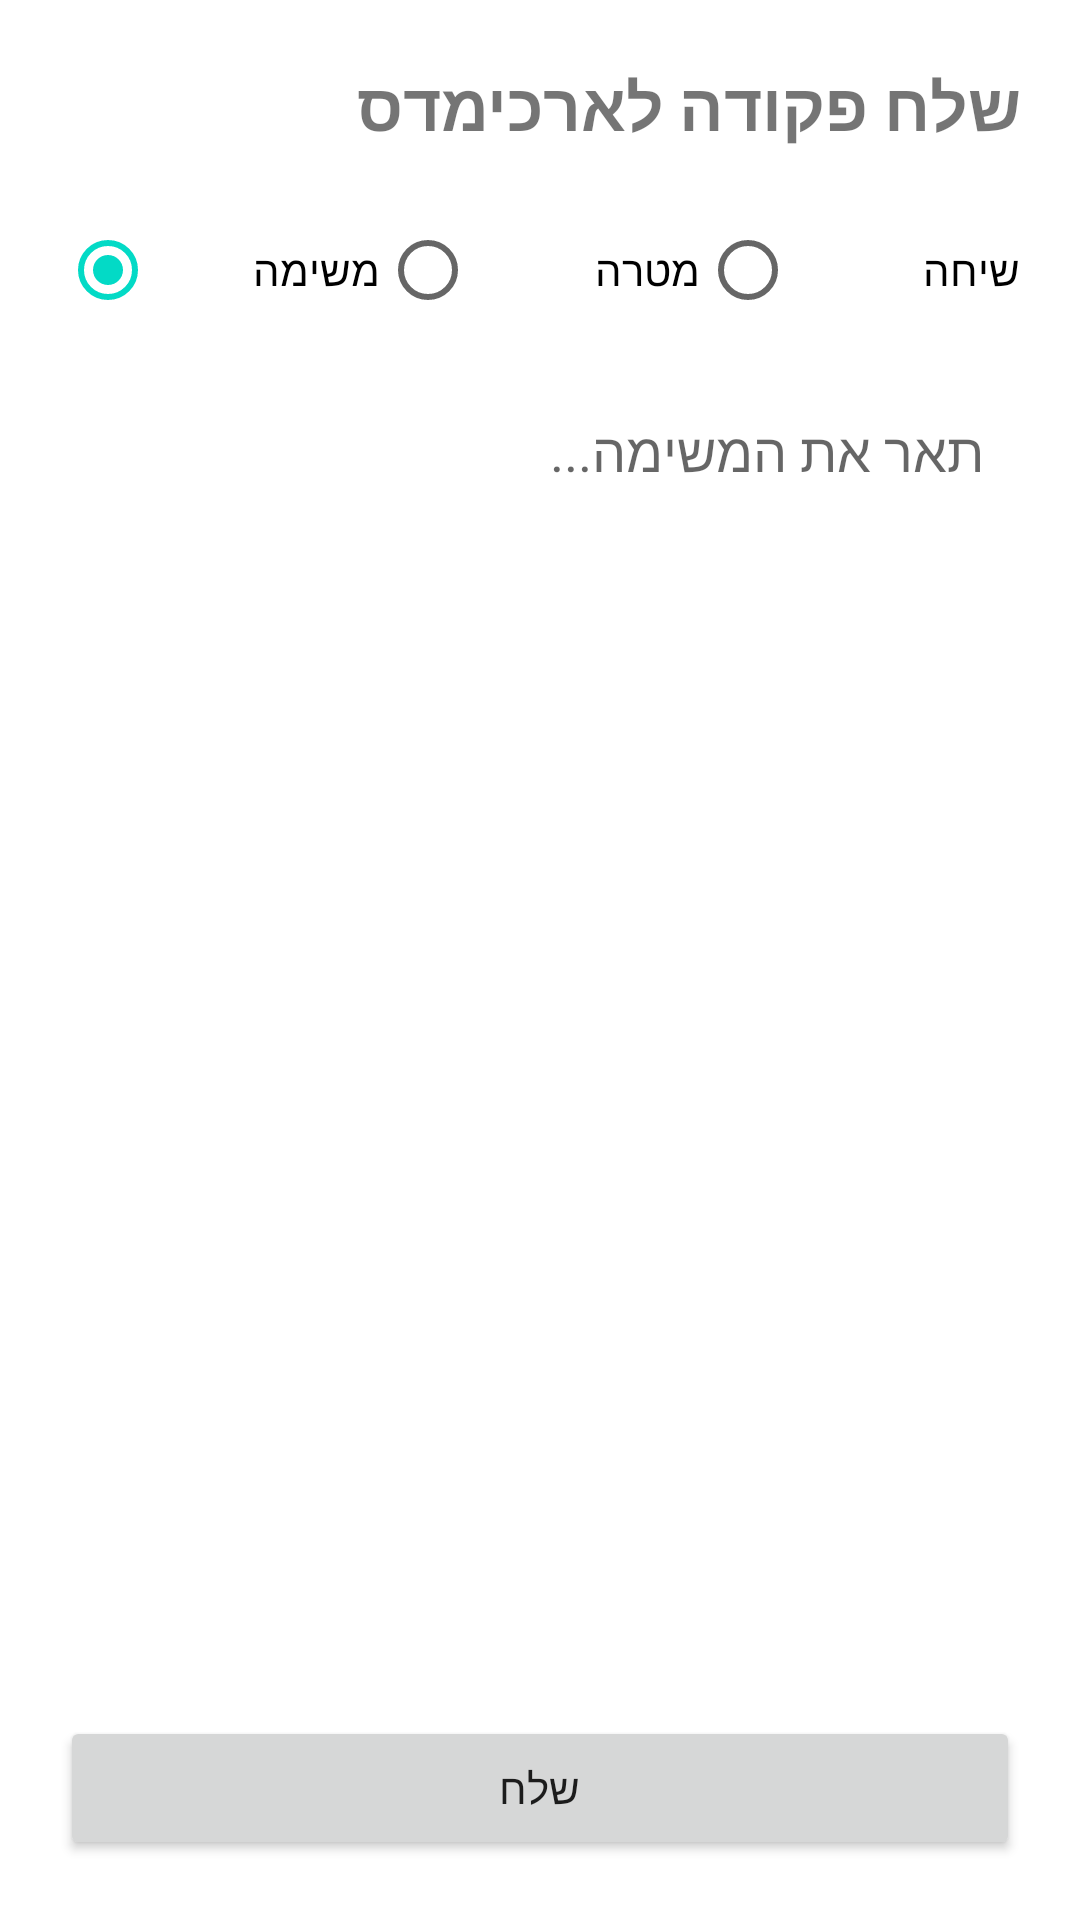

This screen was rendered from an Android layout file. Write that file and the resources it references.
<!-- AndroidManifest.xml: application theme Theme.Archimedes -->
<!-- res/layout/activity_task.xml -->
<?xml version="1.0" encoding="utf-8"?>
<LinearLayout
    xmlns:android="http://schemas.android.com/apk/res/android"
    android:layout_width="match_parent"
    android:layout_height="match_parent"
    android:orientation="vertical"
    android:padding="20dp">

    <TextView
        android:layout_width="match_parent"
        android:layout_height="wrap_content"
        android:text="שלח פקודה לארכימדס"
        android:textSize="22sp"
        android:textStyle="bold"
        android:paddingBottom="16dp" />

    
    <RadioGroup
        android:id="@+id/rgCommandType"
        android:layout_width="match_parent"
        android:layout_height="wrap_content"
        android:orientation="horizontal"
        android:paddingBottom="12dp">

        <RadioButton
            android:id="@+id/rbTask"
            android:layout_width="0dp"
            android:layout_height="wrap_content"
            android:layout_weight="1"
            android:text="משימה"
            android:checked="true" />

        <RadioButton
            android:id="@+id/rbGoal"
            android:layout_width="0dp"
            android:layout_height="wrap_content"
            android:layout_weight="1"
            android:text="מטרה" />

        <RadioButton
            android:id="@+id/rbChat"
            android:layout_width="0dp"
            android:layout_height="wrap_content"
            android:layout_weight="1"
            android:text="שיחה" />
    </RadioGroup>

    <EditText
        android:id="@+id/etTaskInput"
        android:layout_width="match_parent"
        android:layout_height="0dp"
        android:layout_weight="1"
        android:hint="תאר את המשימה..."
        android:gravity="top"
        android:inputType="textMultiLine"
        android:minLines="5"
        android:background="@android:color/white"
        android:padding="12dp"
        android:layout_marginBottom="16dp" />

    <Button
        android:id="@+id/btnSendCommand"
        android:layout_width="match_parent"
        android:layout_height="wrap_content"
        android:text="שלח" />

</LinearLayout>
<!-- resources referenced by this layout -->
<resources>
  <style name="Theme.Archimedes" parent="Theme.MaterialComponents.DayNight.DarkActionBar">
          <item name="colorPrimary">@color/primary</item>
          <item name="colorPrimaryVariant">@color/primary_dark</item>
          <item name="colorOnPrimary">@color/white</item>
      </style>
  <!-- not gathered from this repository: default colours our renderer supplied (Android Studio template values) -->
  <color name="white">#FFFFFFFF</color>
</resources>
